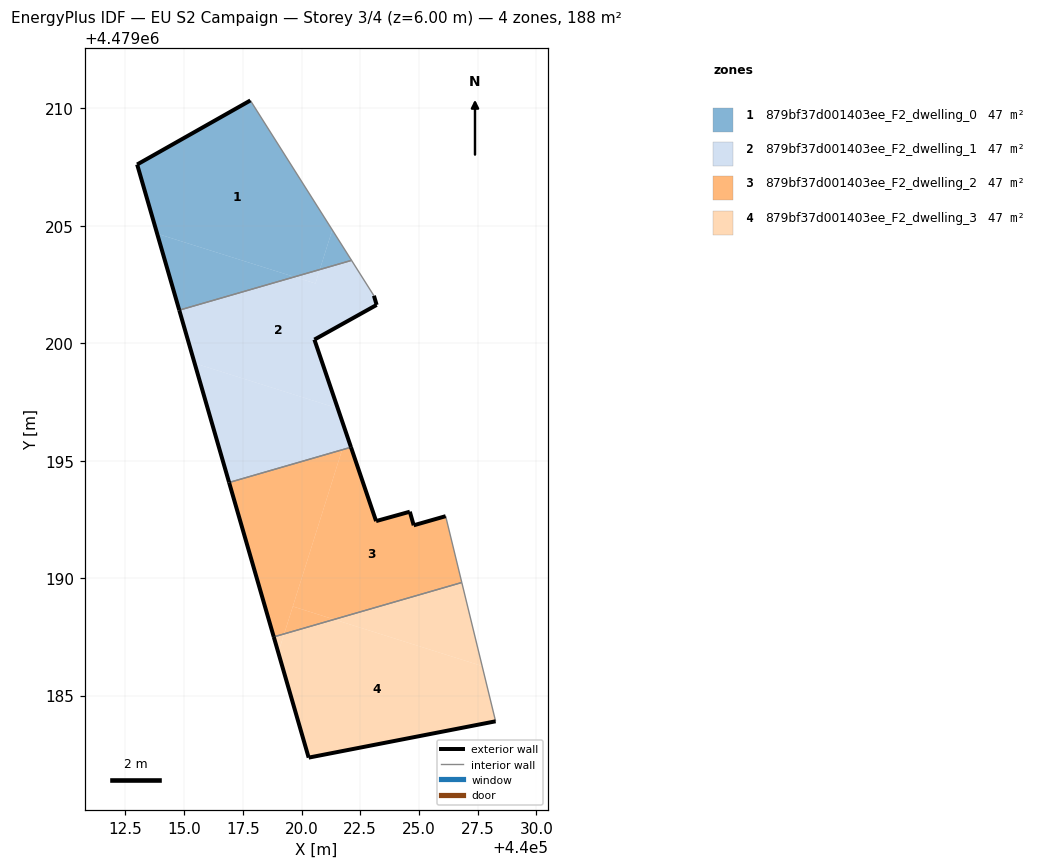
=== STOREY PLAN SPEC (per zone: floor XY polygon, exterior-wall plan segments, windows/doors) ===
zone 1: 879bf37d001403ee_F2_dwelling_0  (46.9 m²)
  floor: (440020.78, 4479203.14) (440021.31, 4479204.82) (440017.82, 4479210.33) (440013.00, 4479207.61) (440013.86, 4479204.66) (440019.70, 4479202.82)
  floor: (440022.13, 4479203.53) (440021.31, 4479204.82) (440020.78, 4479203.14)
  floor: (440019.70, 4479202.82) (440013.86, 4479204.66) (440014.80, 4479201.41)
  exterior wall: (440014.80, 4479201.41) – (440013.00, 4479207.61)  [6.5 m]
  exterior wall: (440013.00, 4479207.61) – (440017.82, 4479210.33)  [5.5 m]
  interior walls: 2
zone 2: 879bf37d001403ee_F2_dwelling_1  (46.9 m²)
  floor: (440021.54, 4479197.23) (440020.55, 4479200.15) (440023.20, 4479201.63) (440023.08, 4479202.02) (440022.13, 4479203.53) (440020.78, 4479203.14) (440020.59, 4479202.54) (440019.70, 4479202.82) (440014.80, 4479201.41) (440015.45, 4479199.15)
  floor: (440020.59, 4479202.54) (440020.78, 4479203.14) (440019.70, 4479202.82)
  floor: (440021.73, 4479195.46) (440021.93, 4479196.10) (440021.54, 4479197.23) (440015.45, 4479199.15) (440016.92, 4479194.07)
  floor: (440022.11, 4479195.57) (440021.93, 4479196.10) (440021.73, 4479195.46)
  exterior wall: (440016.92, 4479194.07) – (440014.80, 4479201.41)  [7.6 m]
  exterior wall: (440023.08, 4479202.02) – (440023.20, 4479201.63)  [0.4 m]
  exterior wall: (440023.20, 4479201.63) – (440020.55, 4479200.15)  [3.0 m]
  exterior wall: (440020.55, 4479200.15) – (440022.11, 4479195.57)  [4.8 m]
  interior walls: 3
zone 3: 879bf37d001403ee_F2_dwelling_2  (46.9 m²)
  floor: (440019.26, 4479187.63) (440021.73, 4479195.46) (440016.92, 4479194.07) (440018.82, 4479187.50)
  floor: (440026.82, 4479189.82) (440026.14, 4479192.64) (440024.78, 4479192.25) (440024.61, 4479192.83) (440023.17, 4479192.43) (440022.11, 4479195.57) (440021.73, 4479195.46) (440019.63, 4479188.80) (440021.39, 4479188.24)
  floor: (440021.39, 4479188.24) (440019.63, 4479188.80) (440019.26, 4479187.63)
  exterior wall: (440024.78, 4479192.25) – (440026.14, 4479192.64)  [1.4 m]
  exterior wall: (440018.82, 4479187.50) – (440016.92, 4479194.07)  [6.8 m]
  exterior wall: (440022.11, 4479195.57) – (440023.17, 4479192.43)  [3.3 m]
  exterior wall: (440023.17, 4479192.43) – (440024.61, 4479192.83)  [1.5 m]
  exterior wall: (440024.61, 4479192.83) – (440024.78, 4479192.25)  [0.6 m]
  interior walls: 3
zone 4: 879bf37d001403ee_F2_dwelling_3  (46.9 m²)
  floor: (440028.26, 4479183.91) (440027.69, 4479186.26) (440021.39, 4479188.24) (440019.26, 4479187.63) (440019.01, 4479186.83) (440020.30, 4479182.36)
  floor: (440019.01, 4479186.83) (440019.26, 4479187.63) (440018.82, 4479187.50)
  floor: (440027.69, 4479186.26) (440026.82, 4479189.82) (440021.39, 4479188.24)
  exterior wall: (440028.26, 4479183.91) – (440020.30, 4479182.36)  [8.1 m]
  exterior wall: (440020.30, 4479182.36) – (440018.82, 4479187.50)  [5.3 m]
  interior walls: 2

=== DERIVED (storey summary) ===
Building: EU S2 Campaign
Storey: 3 of 4  (floor level z = 6.00 m)
Storey gross floor area: 187.6 m²
Zones on this storey: 4
  - 879bf37d001403ee_F2_dwelling_0: floor 46.9 m²; exterior wall 12.0 m (36.0 m²); WWR 0.0%
  - 879bf37d001403ee_F2_dwelling_1: floor 46.9 m²; exterior wall 15.9 m (47.7 m²); WWR 0.0%
  - 879bf37d001403ee_F2_dwelling_2: floor 46.9 m²; exterior wall 13.7 m (41.0 m²); WWR 0.0%
  - 879bf37d001403ee_F2_dwelling_3: floor 46.9 m²; exterior wall 13.5 m (40.4 m²); WWR 0.0%
Zone adjacency (shared interzone walls):
  - 879bf37d001403ee_F2_dwelling_0 ↔ 879bf37d001403ee_F2_dwelling_1
  - 879bf37d001403ee_F2_dwelling_1 ↔ 879bf37d001403ee_F2_dwelling_2
  - 879bf37d001403ee_F2_dwelling_2 ↔ 879bf37d001403ee_F2_dwelling_3